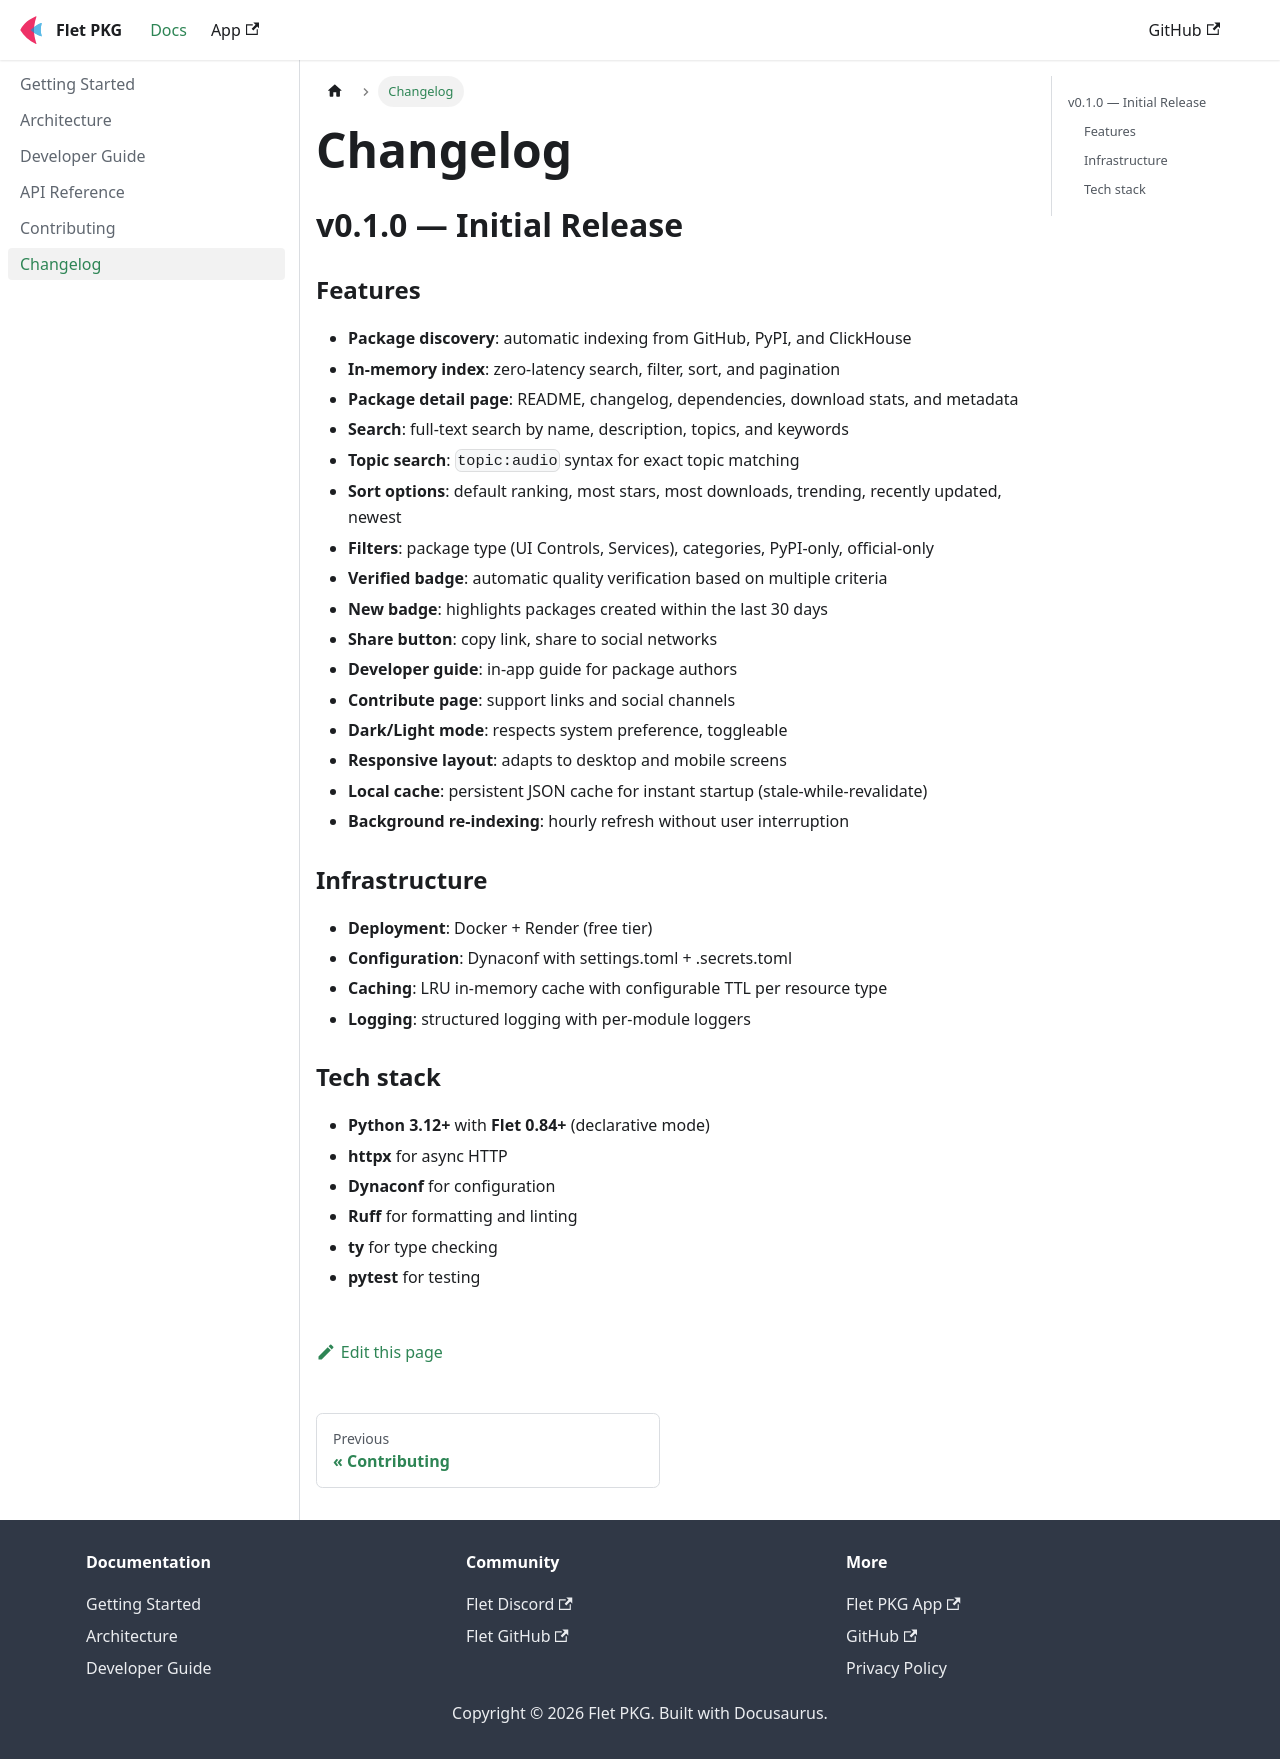

repository: brunobrown/flet-pkg-app · page: docs/changelog/index.html · generator: docusaurus

---
sidebar_position: 6
title: Changelog
description: Version history of Flet PKG
---

# Changelog

## v0.1.0 — Initial Release

### Features

- **Package discovery**: automatic indexing from GitHub, PyPI, and ClickHouse
- **In-memory index**: zero-latency search, filter, sort, and pagination
- **Package detail page**: README, changelog, dependencies, download stats, and metadata
- **Search**: full-text search by name, description, topics, and keywords
- **Topic search**: `topic:audio` syntax for exact topic matching
- **Sort options**: default ranking, most stars, most downloads, trending, recently updated, newest
- **Filters**: package type (UI Controls, Services), categories, PyPI-only, official-only
- **Verified badge**: automatic quality verification based on multiple criteria
- **New badge**: highlights packages created within the last 30 days
- **Share button**: copy link, share to social networks
- **Developer guide**: in-app guide for package authors
- **Contribute page**: support links and social channels
- **Dark/Light mode**: respects system preference, toggleable
- **Responsive layout**: adapts to desktop and mobile screens
- **Local cache**: persistent JSON cache for instant startup (stale-while-revalidate)
- **Background re-indexing**: hourly refresh without user interruption

### Infrastructure

- **Deployment**: Docker + Render (free tier)
- **Configuration**: Dynaconf with settings.toml + .secrets.toml
- **Caching**: LRU in-memory cache with configurable TTL per resource type
- **Logging**: structured logging with per-module loggers

### Tech stack

- **Python 3.12+** with **Flet 0.84+** (declarative mode)
- **httpx** for async HTTP
- **Dynaconf** for configuration
- **Ruff** for formatting and linting
- **ty** for type checking
- **pytest** for testing
